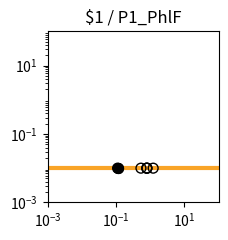

This figure's Python source: (Note: this script raises an exception after producing the figure.)
import matplotlib.pyplot as plt
import matplotlib.ticker as ticker
import numpy as np

fig, ax = plt.subplots(figsize=(2.5,2.5))

plt.xlim(1.000000e-03, 1.000000e+02)
plt.ylim(1.000000e-03, 1.000000e+02)

x = np.array([1.000000e-03,1.122018e-03,1.258925e-03,1.412538e-03,1.584893e-03,1.778279e-03,1.995262e-03,2.238721e-03,2.511886e-03,2.818383e-03,3.162278e-03,3.548134e-03,3.981072e-03,4.466836e-03,5.011872e-03,5.623413e-03,6.309573e-03,7.079458e-03,7.943282e-03,8.912509e-03,1.000000e-02,1.122018e-02,1.258925e-02,1.412538e-02,1.584893e-02,1.778279e-02,1.995262e-02,2.238721e-02,2.511886e-02,2.818383e-02,3.162278e-02,3.548134e-02,3.981072e-02,4.466836e-02,5.011872e-02,5.623413e-02,6.309573e-02,7.079458e-02,7.943282e-02,8.912509e-02,1.000000e-01,1.122018e-01,1.258925e-01,1.412538e-01,1.584893e-01,1.778279e-01,1.995262e-01,2.238721e-01,2.511886e-01,2.818383e-01,3.162278e-01,3.548134e-01,3.981072e-01,4.466836e-01,5.011872e-01,5.623413e-01,6.309573e-01,7.079458e-01,7.943282e-01,8.912509e-01,1.000000e+00,1.122018e+00,1.258925e+00,1.412538e+00,1.584893e+00,1.778279e+00,1.995262e+00,2.238721e+00,2.511886e+00,2.818383e+00,3.162278e+00,3.548134e+00,3.981072e+00,4.466836e+00,5.011872e+00,5.623413e+00,6.309573e+00,7.079458e+00,7.943282e+00,8.912509e+00,1.000000e+01,1.122018e+01,1.258925e+01,1.412538e+01,1.584893e+01,1.778279e+01,1.995262e+01,2.238721e+01,2.511886e+01,2.818383e+01,3.162278e+01,3.548134e+01,3.981072e+01,4.466836e+01,5.011872e+01,5.623413e+01,6.309573e+01,7.079458e+01,7.943282e+01,8.912509e+01,1.000000e+02,])
y = np.array([1.000000e-02,1.000000e-02,1.000000e-02,1.000000e-02,1.000000e-02,1.000000e-02,1.000000e-02,1.000000e-02,1.000000e-02,1.000000e-02,1.000000e-02,1.000000e-02,1.000000e-02,1.000000e-02,1.000000e-02,1.000000e-02,1.000000e-02,1.000000e-02,1.000000e-02,1.000000e-02,1.000000e-02,1.000000e-02,1.000000e-02,1.000000e-02,1.000000e-02,1.000000e-02,1.000000e-02,1.000000e-02,1.000000e-02,1.000000e-02,1.000000e-02,1.000000e-02,1.000000e-02,1.000000e-02,1.000000e-02,1.000000e-02,1.000000e-02,1.000000e-02,1.000000e-02,1.000000e-02,1.000000e-02,1.000000e-02,1.000000e-02,1.000000e-02,1.000000e-02,1.000000e-02,1.000000e-02,1.000000e-02,1.000000e-02,1.000000e-02,1.000000e-02,1.000000e-02,1.000000e-02,1.000000e-02,1.000000e-02,1.000000e-02,1.000000e-02,1.000000e-02,1.000000e-02,1.000000e-02,1.000000e-02,1.000000e-02,1.000000e-02,1.000000e-02,1.000000e-02,1.000000e-02,1.000000e-02,1.000000e-02,1.000000e-02,1.000000e-02,1.000000e-02,1.000000e-02,1.000000e-02,1.000000e-02,1.000000e-02,1.000000e-02,1.000000e-02,1.000000e-02,1.000000e-02,1.000000e-02,1.000000e-02,1.000000e-02,1.000000e-02,1.000000e-02,1.000000e-02,1.000000e-02,1.000000e-02,1.000000e-02,1.000000e-02,1.000000e-02,1.000000e-02,1.000000e-02,1.000000e-02,1.000000e-02,1.000000e-02,1.000000e-02,1.000000e-02,1.000000e-02,1.000000e-02,1.000000e-02,1.000000e-02,])
c = "#f9a427"

hi_x = np.array([1.156961e-01,1.129130e-01,])
hi_y = np.array([1.000000e-02,1.000000e-02,])
lo_x = np.array([7.963168e-01,1.113787e-01,8.006343e-01,7.978511e-01,1.220833e+00,5.358947e-01,])
lo_y = np.array([1.000000e-02,1.000000e-02,1.000000e-02,1.000000e-02,1.000000e-02,1.000000e-02,])

plt.loglog(x,y,lw=3,color=c)
plt.scatter(hi_x,hi_y,marker='o',s=50,color='black',zorder=10)
plt.scatter(lo_x,lo_y,marker='o',s=50,edgecolors='black',color='none',zorder=10)

plt.title("$1 / P1_PhlF")

ax.xaxis.set_major_locator(ticker.LogLocator(numticks=3))
ax.yaxis.set_major_locator(ticker.LogLocator(numticks=3))

ax.set_aspect('equal')
plt.tight_layout()

plt.savefig("/home/user/output/response_plot_$1_P1_PhlF.png", bbox_inches='tight')
